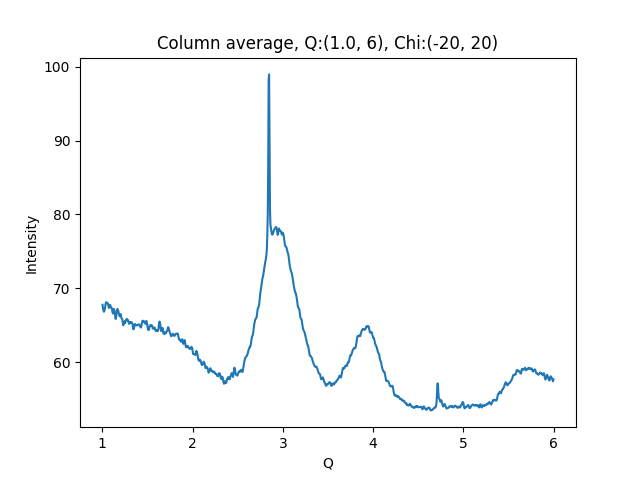

The data file committed next to this chart (first rows):
1.002500000715255801e+00, 6.776096343994140625e+01
1.007500001429795677e+00, 6.719123077392578125e+01
1.012500002144335332e+00, 6.706092834472656250e+01
1.017500002858875208e+00, 6.681679534912109375e+01
1.022500003573414862e+00, 6.694952392578125000e+01
1.027500004287954516e+00, 6.715563964843750000e+01
1.032500005002494392e+00, 6.753020477294921875e+01
1.037500005717034268e+00, 6.792782592773437500e+01
1.042500006431573922e+00, 6.811201477050781250e+01
1.047500007146113798e+00, 6.799771118164062500e+01
1.052500007860653453e+00, 6.797827911376953125e+01
1.057500008575193329e+00, 6.801906585693359375e+01
1.062500009289732983e+00, 6.793458557128906250e+01
1.067500010004272637e+00, 6.764635467529296875e+01
1.072500010718812513e+00, 6.734089660644531250e+01
1.077500011433352389e+00, 6.739875030517578125e+01
1.082500012147892043e+00, 6.761225128173828125e+01
1.087500012862431920e+00, 6.775035095214843750e+01
1.092500013576971796e+00, 6.748557281494140625e+01
1.097500014291511228e+00, 6.736991882324218750e+01
1.102500015006051104e+00, 6.735771179199218750e+01
1.107500015720590758e+00, 6.713259887695312500e+01
1.112500016435130634e+00, 6.678826904296875000e+01
1.117500017149670510e+00, 6.656943511962890625e+01
1.122500017864210164e+00, 6.685088348388671875e+01
1.127500018578750041e+00, 6.721328735351562500e+01
1.132500019293289695e+00, 6.702470397949218750e+01
1.137500020007829349e+00, 6.666624450683593750e+01
1.142500020722369225e+00, 6.626921844482421875e+01
1.147500021436909101e+00, 6.583761596679687500e+01
1.152500022151448755e+00, 6.604573822021484375e+01
1.157500022865988631e+00, 6.655142211914062500e+01
1.162500023580528286e+00, 6.708613586425781250e+01
1.167500024295068162e+00, 6.719706726074218750e+01
1.172500025009608038e+00, 6.702205657958984375e+01
1.177500025724147470e+00, 6.694007110595703125e+01
1.182500026438687346e+00, 6.660079193115234375e+01
1.187500027153227222e+00, 6.642736816406250000e+01
1.192500027867766876e+00, 6.619149017333984375e+01
1.197500028582306753e+00, 6.634644317626953125e+01
1.202500029296846407e+00, 6.649596405029296875e+01
1.207500030011386283e+00, 6.623865509033203125e+01
1.212500030725925937e+00, 6.593180847167968750e+01
1.217500031440465591e+00, 6.585962677001953125e+01
1.222500032155005467e+00, 6.573997497558593750e+01
1.227500032869545343e+00, 6.529981994628906250e+01
1.232500033584084997e+00, 6.497174072265625000e+01
1.237500034298624874e+00, 6.522454833984375000e+01
1.242500035013164528e+00, 6.526918792724609375e+01
1.247500035727704182e+00, 6.551805114746093750e+01
1.252500036442244058e+00, 6.528776550292968750e+01
1.257500037156783712e+00, 6.551570129394531250e+01
1.262500037871323588e+00, 6.574134826660156250e+01
1.267500038585863464e+00, 6.579093170166015625e+01
1.272500039300403119e+00, 6.584788513183593750e+01
1.277500040014942995e+00, 6.566249847412109375e+01
1.282500040729482649e+00, 6.570494079589843750e+01
1.287500041444022525e+00, 6.552911376953125000e+01
1.292500042158562179e+00, 6.534127044677734375e+01
1.297500042873101833e+00, 6.517216491699218750e+01
1.302500043587641709e+00, 6.535758972167968750e+01
... 939 more rows
